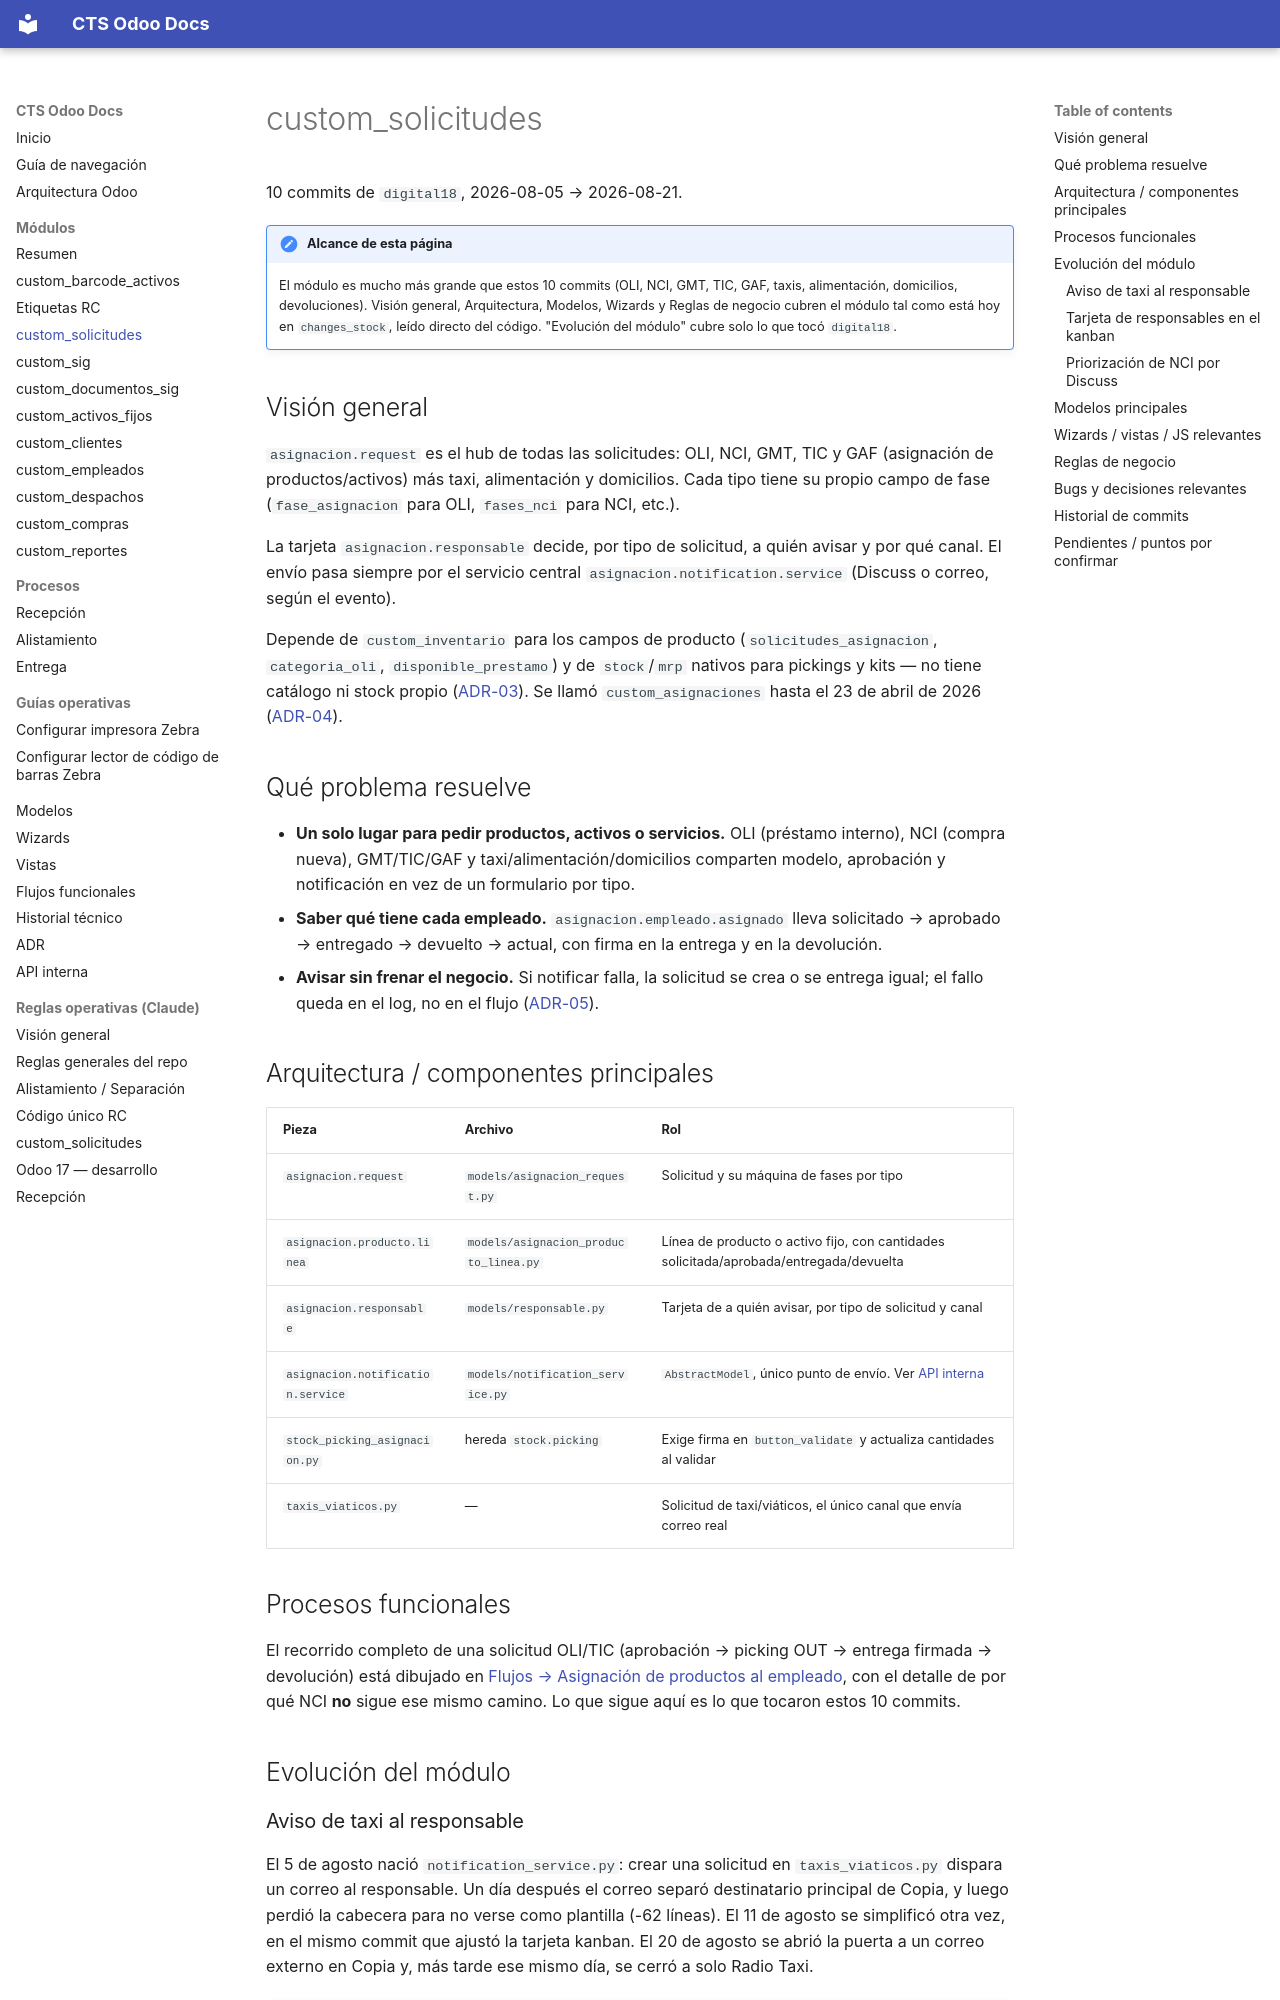

repository: digital18Dev/cts-odoo-docs · page: modulos/custom_solicitudes/index.html · generator: mkdocs

# custom_solicitudes

10 commits de `digital18`, 2026-08-05 → 2026-08-21.

!!! note "Alcance de esta página"
    El módulo es mucho más grande que estos 10 commits (OLI, NCI, GMT, TIC, GAF, taxis, alimentación, domicilios, devoluciones). Visión general, Arquitectura, Modelos, Wizards y Reglas de negocio cubren el módulo tal como está hoy en `changes_stock`, leído directo del código. "Evolución del módulo" cubre solo lo que tocó `digital18`.

## Visión general

`asignacion.request` es el hub de todas las solicitudes: OLI, NCI, GMT, TIC y GAF (asignación de productos/activos) más taxi, alimentación y domicilios. Cada tipo tiene su propio campo de fase (`fase_asignacion` para OLI, `fases_nci` para NCI, etc.).

La tarjeta `asignacion.responsable` decide, por tipo de solicitud, a quién avisar y por qué canal. El envío pasa siempre por el servicio central `asignacion.notification.service` (Discuss o correo, según el evento).

Depende de `custom_inventario` para los campos de producto (`solicitudes_asignacion`, `categoria_oli`, `disponible_prestamo`) y de `stock`/`mrp` nativos para pickings y kits — no tiene catálogo ni stock propio ([ADR-03](../adr.md#adr-03-catalogo-y-stock-propios-reemplazados-por-inventario-nativo)). Se llamó `custom_asignaciones` hasta el 23 de abril de 2026 ([ADR-04](../adr.md#adr-04-custom_asignaciones-renombrado-a-custom_solicitudes)).

## Qué problema resuelve

- **Un solo lugar para pedir productos, activos o servicios.** OLI (préstamo interno), NCI (compra nueva), GMT/TIC/GAF y taxi/alimentación/domicilios comparten modelo, aprobación y notificación en vez de un formulario por tipo.
- **Saber qué tiene cada empleado.** `asignacion.empleado.asignado` lleva solicitado → aprobado → entregado → devuelto → actual, con firma en la entrega y en la devolución.
- **Avisar sin frenar el negocio.** Si notificar falla, la solicitud se crea o se entrega igual; el fallo queda en el log, no en el flujo ([ADR-05](../adr.md#adr-05-servicio-central-de-notificaciones-que-no-aborta-el-negocio)).

## Arquitectura / componentes principales

| Pieza | Archivo | Rol |
|---|---|---|
| `asignacion.request` | `models/asignacion_request.py` | Solicitud y su máquina de fases por tipo |
| `asignacion.producto.linea` | `models/asignacion_producto_linea.py` | Línea de producto o activo fijo, con cantidades solicitada/aprobada/entregada/devuelta |
| `asignacion.responsable` | `models/responsable.py` | Tarjeta de a quién avisar, por tipo de solicitud y canal |
| `asignacion.notification.service` | `models/notification_service.py` | `AbstractModel`, único punto de envío. Ver [API interna](../api.md#custom_solicitudes) |
| `stock_picking_asignacion.py` | hereda `stock.picking` | Exige firma en `button_validate` y actualiza cantidades al validar |
| `taxis_viaticos.py` | — | Solicitud de taxi/viáticos, el único canal que envía correo real |

## Procesos funcionales

El recorrido completo de una solicitud OLI/TIC (aprobación → picking OUT → entrega firmada → devolución) está dibujado en [Flujos → Asignación de productos al empleado](../flujos.md#1-asignacion-de-productos-al-empleado-oli-tic), con el detalle de por qué NCI **no** sigue ese mismo camino. Lo que sigue aquí es lo que tocaron estos 10 commits.

## Evolución del módulo
